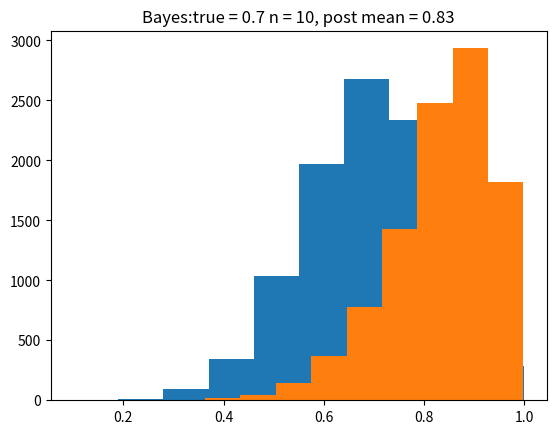

Write the Python code that produced this figure.
import matplotlib.pyplot as plt
import numpy as np
from scipy.stats import beta, bernoulli

theta = 0.7
N = 10
bins = int(1/9*(N-10)+10)


posterior_nums = 10000
B = 10000

data = bernoulli(theta).rvs(N)
print(data)
N1 = np.sum(data)
N0 = N - N1

# Bootstrap approximation of the sampling distribution
theta_hat = N1 / N
theta_S = []
for i in range(B):
    data_s = bernoulli(theta).rvs(N)
    theta_S.append(np.sum(data_s) / N)

# a[i]=np.sum(bernoulli(theta).rvs(N))/N

plt.hist(theta_S, bins=bins)
plt.title('Boot:true = ' + str(theta) + ', n = ' + str(N) + ', mle = ' + str(theta_hat))

plt.show()

# Bayes
a = 1
b = 1
posterior_a = N1 + a
posterior_b = N0 + b
posterior_samples = beta(posterior_a, posterior_b).rvs(posterior_nums)
posterior_mean = np.round(np.mean(posterior_samples), 2)
plt.hist(posterior_samples, bins=bins)
plt.title('Bayes:true = ' + str(theta) + ' n = ' + str(N) + ', post mean = ' + str(posterior_mean))
plt.show()
